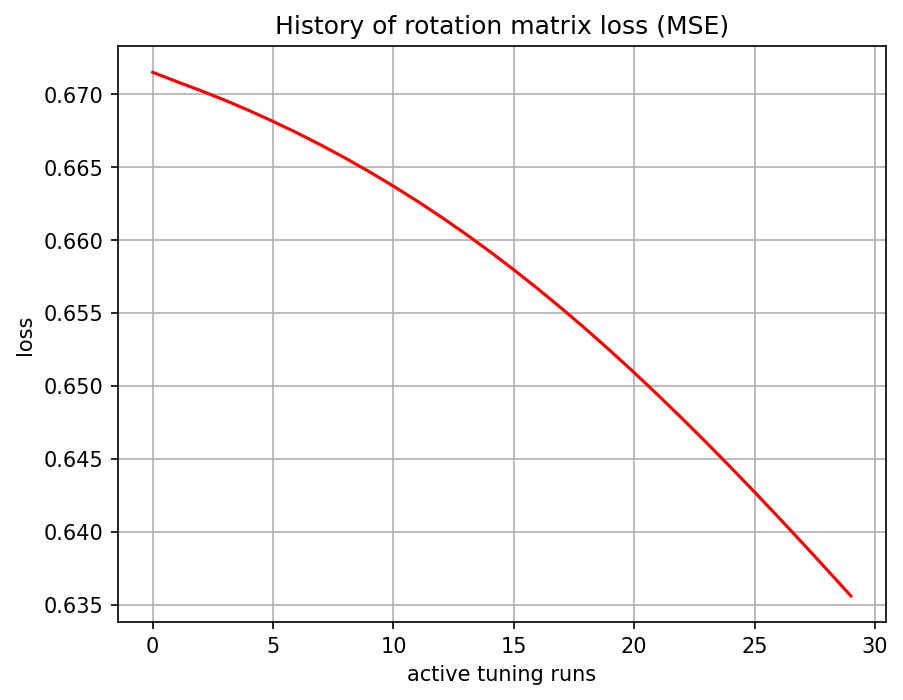

The table this chart was drawn from, first rows:
, 0
0, 0.6715
1, 0.6709
2, 0.6703
3, 0.6696
4, 0.6689
5, 0.6681
6, 0.6674
7, 0.6665
8, 0.6656
9, 0.6647
10, 0.6637
11, 0.6627
12, 0.6616
13, 0.6604
14, 0.6592
15, 0.658
16, 0.6567
17, 0.6553
18, 0.6539
19, 0.6524
20, 0.6509
21, 0.6494
22, 0.6478
23, 0.6461
24, 0.6444
25, 0.6427
26, 0.641
27, 0.6392
28, 0.6374
29, 0.6356
